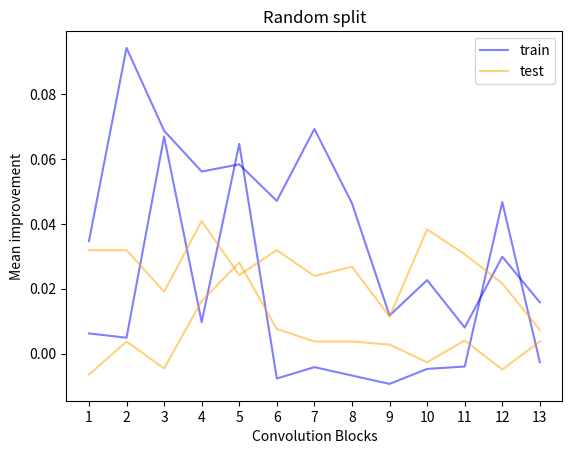
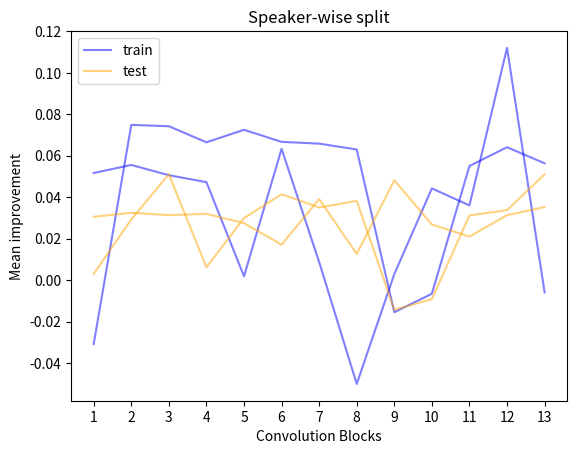
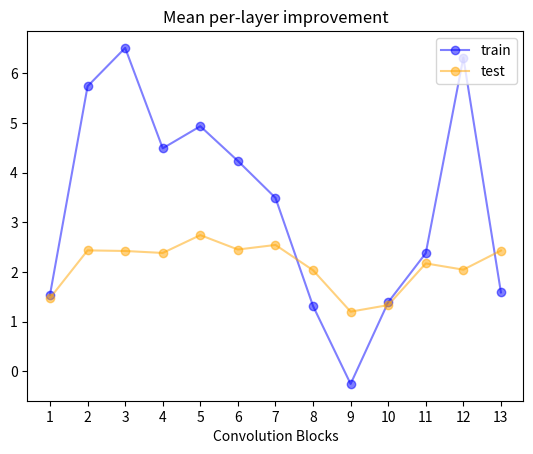

Write Python code to recreate these figures, in order. (Note: this script raises an exception after producing the figures.)
import random
import numpy as np
from matplotlib import pyplot
import matplotlib.pyplot as plt

train = [0.6996790754683,
0.74166822186927,
0.756309865900383,
0.73045205406556,
0.751537622392508,
0.721696732652192,
0.729989623243934,
0.720537196679438,
0.681944444444444,
0.69011095146871,
0.706027298850575,
0.733242071094083,
0.72136254789272]

test =[0.619239672364672,
0.628846153846154,
0.637179487179487,
0.636431623931624,
0.642735042735043,
0.642307692307692,
0.636217948717949,
0.638247863247863,
0.615277777777778,
0.624145299145299,
0.637286324786325,
0.63215811965812,
0.636004273504274]

train_libri_random = np.array([
0.725185185185185,
0.784814814814815,
0.759259259259259,
0.746666666666667,
0.748888888888889,
0.737592592592593,
0.759814814814815,
0.736851851851852,
0.702222222222222,
0.713148148148148,
0.698518518518519,
0.72037037037037,
0.706296296296296])

train_libri_actor = np.array([
0.729688850475367,
0.733578219533276,
0.7286269430051814,
0.7252806563039723,
0.6798359240069084,
0.7413644214162349,
0.6867443868739207,
0.6279145077720207,
0.680915371329879,
0.7222582037996544,
0.7140544041450777,
0.7900474956822108,
0.6720639032815198])

train_iemo_actor = np.array([
0.6471477960242,
0.752909482758621,
0.752262931034483,
0.744504310344828,
0.750538793103448,
0.744719827586207,
0.74385775862069,
0.741056034482759,
0.6625,
0.671443965517241,
0.733081896551724,
0.742133620689655,
0.734375
])

train_iemo_random = np.array([
0.696694470188446,
0.69537037037037,
0.757407407407407,
0.700185185185185,
0.755185185185185,
0.682777777777778,
0.686296296296296,
0.683703703703704,
0.681111111111111,
0.685740740740741,
0.686481481481482,
0.737222222222222,
0.687777777777778
])


test_libri_random = np.array([
0.668910256410256,
0.668910256410257,
0.656089743589744,
0.677884615384616,
0.661217948717949,
0.668910256410257,
0.660897435897436,
0.663782051282051,
0.648397435897436,
0.675320512820513,
0.667628205128205,
0.658653846153846,
0.644230769230769
])

test_libri_actor = np.array([
0.602564102564102,
0.60448717948718,
0.6033591731266149,
0.6040051679586563,
0.599483204134367,
0.5891472868217055,
0.6111111111111112,
0.5846253229974161,
0.6201550387596899,
0.5988372093023255,
0.5930232558139535,
0.603359173126615,
0.6072351421188631
])

test_iemo_random = np.array([
0.63048433048433,
0.640705128205128,
0.632371794871795,
0.653205128205128,
0.665064102564102,
0.644551282051282,
0.640705128205128,
0.640705128205128,
0.63974358974359,
0.634294871794872,
0.641025641025641,
0.632051282051282,
0.640705128205128
])

test_iemo_actor = np.array([
0.575,
0.601282051282051,
0.623076923076923,
0.578205128205128,
0.601923076923077,
0.613461538461539,
0.607051282051282,
0.61025641025641,
0.557692307692308,
0.562820512820513,
0.603205128205128,
0.605769230769231,
0.623076923076923,
])
train_random_baseline = 0.6905
train_actor_baseline = 0.678
test_random_baseline = 0.637
test_actor_baseline = 0.572

print (train_iemo_random)
train_iemo_random = [x-train_random_baseline for x in train_iemo_random]
test_iemo_random = [x-test_random_baseline for x in test_iemo_random]
train_libri_random = [x-train_random_baseline for x in train_libri_random]
test_libri_random = [x-test_random_baseline for x in test_libri_random]

train_iemo_actor = [x-train_actor_baseline for x in train_iemo_actor]
test_iemo_actor = [x-test_actor_baseline for x in test_iemo_actor]
train_libri_actor = [x-train_actor_baseline for x in train_libri_actor]
test_libri_actor = [x-test_actor_baseline for x in test_libri_actor]

train_mean = np.mean([train_iemo_random,train_iemo_actor,train_libri_random,train_libri_actor],axis=0)
test_mean = np.mean([test_iemo_random,test_iemo_actor,test_libri_random,test_libri_actor],axis=0)
print (train_iemo_random)


bins = np.arange(13)
plt.figure(1)
plt.title('Random split')

plt.plot(train_libri_random,alpha=0.5, label='train',color='blue')
plt.plot(train_iemo_random,alpha=0.5, color='blue')
plt.plot(test_libri_random,alpha=0.5,color='orange')
plt.plot(test_iemo_random,alpha=0.5, label='test',color='orange')
plt.xlabel('Convolution Blocks')
plt.xticks(range(13),[1,2,3,4,5,6,7,8,9,10,11,12,13])
plt.ylabel('Mean improvement')
pyplot.legend(loc='upper right')


plt.figure(2)
plt.title('Speaker-wise split')

plt.plot(train_libri_actor,alpha=0.5, label='train',color='blue')
plt.plot(train_iemo_actor,alpha=0.5,color='blue')
plt.plot(test_libri_actor,alpha=0.5, label='test',color='orange')
plt.plot(test_iemo_actor,alpha=0.5,color='orange')
plt.xlabel('Convolution Blocks')
plt.xticks(range(13),[1,2,3,4,5,6,7,8,9,10,11,12,13])
plt.ylabel('Mean improvement')
pyplot.legend(loc='upper left')

plt.figure(3)
plt.title('Mean per-layer improvement')
pyplot.plot(train_mean*100,alpha=0.5, label='train',color='blue', marker='o')
pyplot.plot(test_mean*100, alpha=0.5,label='test',color='orange', marker='o')
#pyplot.plot([0,0,0,0,0,0,0,0,0,0,0,0,0], alpha=0.5,color='black')

pyplot.legend(loc='upper right')

#plt.bar(bins, train_mean, width=0.5, color='blue',alpha=0.5)
#plt.bar(bins, test_mean, width=0.5, color='orange',alpha=0.5)
plt.xlabel('Convolution Blocks')
plt.xticks(range(13),[1,2,3,4,5,6,7,8,9,10,11,12,13])
plt.yticks(range(7),['0%','1%','2%','3%','4%','5%','6%','7%'])

plt.ylabel('Mean improvement')
pyplot.legend(loc='upper center')
#plt.ylim(0.55, 0.8)

pyplot.show()
